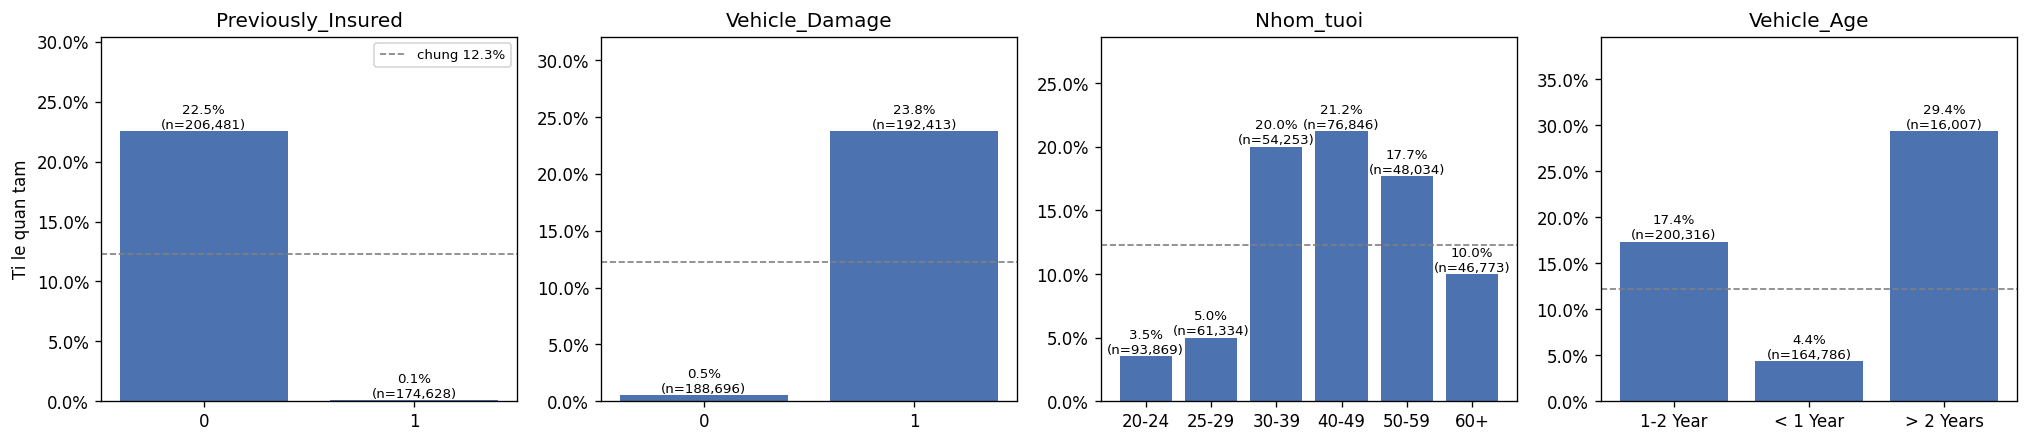

The table this chart was drawn from, first rows:
, , muc, so_khach, ti_le_quan_tam, ti_trong
Previously_Insured, 0, 0, 206481, 0.2255, 0.5418
Previously_Insured, 1, 1, 174628, 0.0009048, 0.4582
Vehicle_Damage, 0, 0, 188696, 0.005204, 0.4951
Vehicle_Damage, 1, 1, 192413, 0.2377, 0.5049
Nhom_tuoi, 0, 20-24, 93869, 0.03529, 0.2463
Nhom_tuoi, 1, 25-29, 61334, 0.04991, 0.1609
Nhom_tuoi, 2, 30-39, 54253, 0.2001, 0.1424
Nhom_tuoi, 3, 40-49, 76846, 0.2124, 0.2016
Nhom_tuoi, 4, 50-59, 48034, 0.1769, 0.126
Nhom_tuoi, 5, 60+, 46773, 0.09972, 0.1227
Vehicle_Age, 0, 1-2 Year, 200316, 0.1738, 0.5256
Vehicle_Age, 1, < 1 Year, 164786, 0.04371, 0.4324
Vehicle_Age, 2, > 2 Years, 16007, 0.2937, 0.042
Gender, 0, 0, 175020, 0.1039, 0.4592
Gender, 1, 1, 206089, 0.1384, 0.5408
Driving_License, 0, 0, 812, 0.05049, 0.002131
Driving_License, 1, 1, 380297, 0.1227, 0.9979
